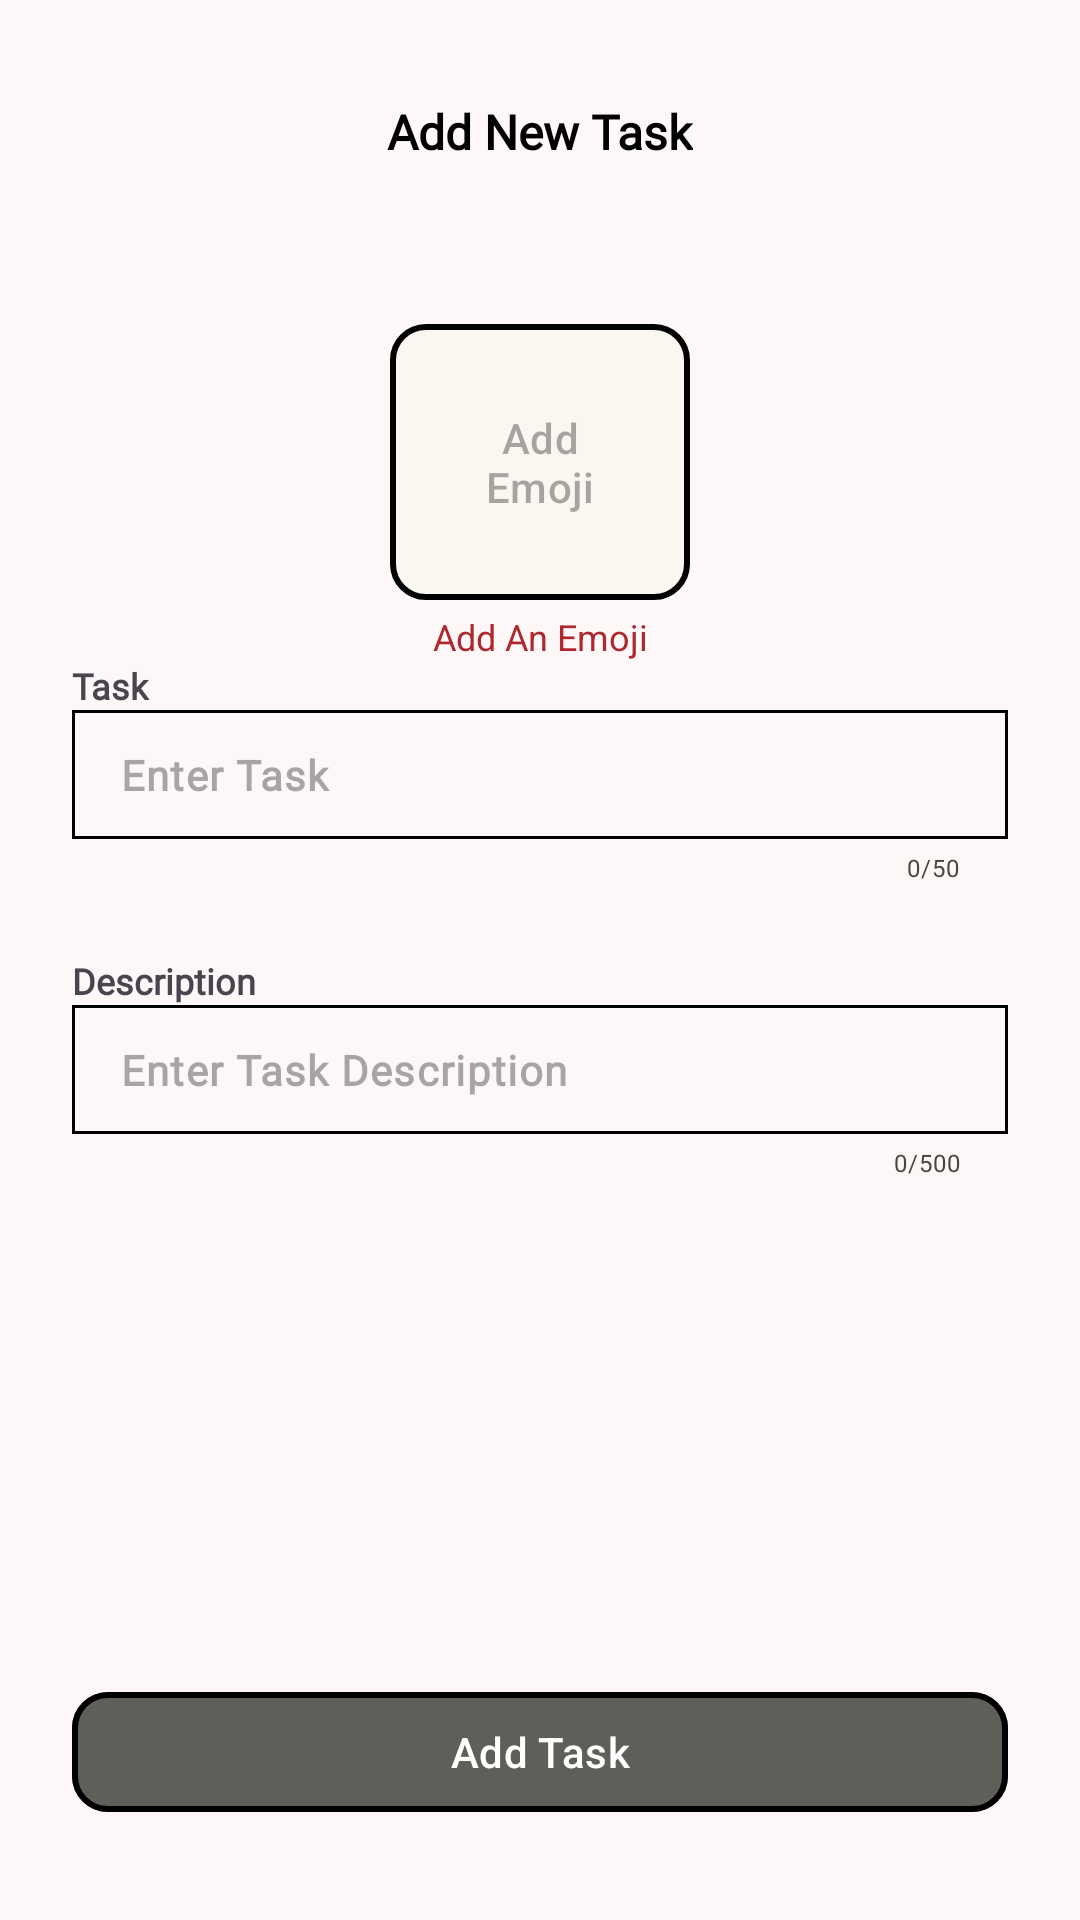

Here is an Android app screen rendered from its layout file. Give the layout XML and the strings, colors and styles it references.
<!-- AndroidManifest.xml: application theme Theme.Archives -->
<!-- res/layout/activity_add_task.xml -->
<?xml version="1.0" encoding="utf-8"?>
<LinearLayout xmlns:android="http://schemas.android.com/apk/res/android"
    xmlns:tools="http://schemas.android.com/tools"
    android:layout_width="match_parent"
    android:layout_height="match_parent"
    android:orientation="vertical"
    xmlns:app="http://schemas.android.com/apk/res-auto"
    tools:context=".ui.activity.AddTaskActivity">

    <com.google.android.material.appbar.AppBarLayout
        android:layout_width="match_parent"
        android:layout_height="wrap_content"
        android:paddingHorizontal="10dp"
        android:paddingTop="12dp"
        android:background="@color/background">

        <com.google.android.material.appbar.MaterialToolbar
            android:id="@+id/add_task_dialog_toolbar"
            android:layout_width="match_parent"
            android:layout_height="wrap_content"
            android:minHeight="?attr/actionBarSize"
            app:titleCentered="true"
            app:titleTextAppearance="@style/App.ToolBar.MiniTitle"
            app:navigationIcon="@drawable/ic_arrow_back_24px"
            app:title="Add New Task">
        </com.google.android.material.appbar.MaterialToolbar>
    </com.google.android.material.appbar.AppBarLayout>

    <androidx.constraintlayout.widget.ConstraintLayout
        android:layout_width="match_parent"
        android:layout_height="match_parent"
        android:paddingHorizontal="24dp">

        <com.google.android.material.button.MaterialButton
            android:id="@+id/add_task_emoji_button"
            style="@style/MaterialButton.PrimaryContainer"
            android:layout_width="100dp"
            android:layout_height="100dp"
            android:layout_marginTop="28dp"
            android:minWidth="60dp"
            android:minHeight="60dp"
            android:hint="Add Emoji"
            app:layout_constraintEnd_toEndOf="parent"
            app:layout_constraintStart_toStartOf="parent"
            app:layout_constraintTop_toTopOf="parent" />

        <TextView
            android:id="@+id/error_emoji_btn"
            android:layout_width="wrap_content"
            android:layout_height="wrap_content"
            android:text="Add An Emoji"
            android:textColor="@color/error"
            android:textSize="12dp"
            app:layout_constraintEnd_toEndOf="@+id/add_task_emoji_button"
            app:layout_constraintStart_toStartOf="@+id/add_task_emoji_button"
            app:layout_constraintTop_toBottomOf="@+id/add_task_emoji_button" />

        <ScrollView
            android:layout_width="match_parent"
            android:layout_height="0dp"
            android:layout_marginBottom="12dp"
            app:layout_constraintBottom_toTopOf="@id/add_task_button"
            app:layout_constraintTop_toBottomOf="@+id/error_emoji_btn"
            tools:layout_editor_absoluteX="24dp">

            <LinearLayout
                android:layout_width="match_parent"
                android:layout_height="wrap_content"
                android:orientation="vertical">

                <TextView
                    android:id="@+id/add_task_textview"
                    android:layout_width="wrap_content"
                    android:layout_height="wrap_content"
                    android:fontFamily="@font/inter"
                    android:text="Task"
                    android:textSize="12sp"
                    android:textStyle="bold" />

                <com.google.android.material.textfield.TextInputLayout
                    android:id="@+id/add_task_layout"
                    android:layout_width="match_parent"
                    android:layout_height="wrap_content"
                    android:textColorHint="@color/gray"
                    app:counterEnabled="true"
                    app:counterMaxLength="50"
                    app:counterTextAppearance="@style/Archives.Counter.TextAppearance"
                    app:errorTextAppearance="@style/Archives.Error.TextAppearance"
                    app:hintEnabled="false">

                    <com.google.android.material.textfield.TextInputEditText
                        android:id="@+id/add_task_title"
                        style="@style/Archives.EditText.Style"
                        android:layout_width="match_parent"
                        android:layout_height="wrap_content"
                        android:hint="Enter Task"
                        android:inputType="text"
                        android:maxLength="50"
                        android:maxLines="1" />

                </com.google.android.material.textfield.TextInputLayout>

                <TextView
                    android:id="@+id/add_task_desc_textview"
                    android:layout_width="wrap_content"
                    android:layout_height="wrap_content"
                    android:layout_marginTop="24dp"
                    android:fontFamily="@font/inter"
                    android:text="Description"
                    android:textSize="12sp"
                    android:textStyle="bold" />

                <com.google.android.material.textfield.TextInputLayout
                    android:id="@+id/add_task_desc_layout"
                    android:layout_width="match_parent"
                    android:layout_height="wrap_content"
                    android:textColorHint="@color/gray"
                    app:counterEnabled="true"
                    app:counterMaxLength="500"
                    app:counterTextAppearance="@style/Archives.Counter.TextAppearance"
                    app:errorTextAppearance="@style/Archives.Error.TextAppearance"
                    app:hintEnabled="false">

                    <com.google.android.material.textfield.TextInputEditText
                        android:id="@+id/add_task_desc"
                        style="@style/Archives.EditText.Style"
                        android:layout_width="match_parent"
                        android:layout_height="wrap_content"
                        android:focusable="true"
                        android:gravity="top|start"
                        android:hint="Enter Task Description"
                        android:inputType="textMultiLine"
                        android:maxLength="500"
                        android:maxLines="6"
                        android:scrollbars="vertical" />

                </com.google.android.material.textfield.TextInputLayout>

            </LinearLayout>

        </ScrollView>

        <com.google.android.material.button.MaterialButton
            android:id="@+id/add_task_button"
            style="@style/MaterialButton.Primary"
            android:layout_width="match_parent"
            android:layout_height="wrap_content"
            android:layout_marginBottom="32dp"
            android:text="Add Task"
            app:layout_constraintBottom_toBottomOf="parent"
            app:layout_constraintEnd_toEndOf="parent"
            app:layout_constraintHorizontal_bias="0.0"
            app:layout_constraintStart_toStartOf="parent" />
    </androidx.constraintlayout.widget.ConstraintLayout>

</LinearLayout>
<!-- resources referenced by this layout -->
<resources>
  <color name="background">#FDF8F7</color>
  <color name="error">#AD292F</color>
  <color name="gray">#A6A6A6</color>
  <style name="App.ToolBar.MiniTitle" parent="TextAppearance.Material3.TitleLarge">
          <item name="fontFamily">@font/inter</item>
          <item name="android:textColor">@color/black</item>
          <item name="android:textSize">16sp</item>
          <item name="android:textStyle">bold</item>
      </style>
  <style name="Archives.Counter.TextAppearance" parent="TextAppearance.Material3.BodySmall">
          <item name="android:padding">0dp</item>
          <item name="android:layout_margin">0dp</item>
          <item name="android:textSize">8sp</item>
          <item name="fontFamily">@font/inter</item>
      </style>
  <style name="Archives.Error.TextAppearance" parent="TextAppearance.Material3.BodySmall">
          <item name="android:padding">0dp</item>
          <item name="android:layout_margin">0dp</item>
          <item name="android:textSize">10sp</item>
          <item name="fontFamily">@font/inter</item>
          <item name="maxLines">1</item>
          <item name="android:ellipsize">end</item>
      </style>
  <style name="MaterialButton.Primary" parent="MaterialButton.Base">
          <item name="backgroundTint">@color/primary</item>
          <item name="android:textColor">@color/onPrimary</item>
      </style>
  <style name="MaterialButton.PrimaryContainer" parent="MaterialButton.Base">
          <item name="backgroundTint">@color/primaryContainer</item>
          <item name="android:textColor">@color/onPrimaryContainer</item>
      </style>
  <style name="Theme.Archives" parent="Base.Theme.Archives" />
  <color name="black">#000000</color>
  <!-- drawable shape_edittext_border (drawable) -->
  <?xml version="1.0" encoding="utf-8"?>
  <shape xmlns:android="http://schemas.android.com/apk/res/android"
      android:shape="rectangle">
      <stroke android:color="@color/black" android:width="1dp"/>
      <padding android:left="4dp" android:right="4dp" android:top="8dp" android:bottom="8dp"/>
  </shape>
  <style name="MaterialButton.Base" parent="Widget.Material3.Button">
          <item name="cornerRadius">12dp</item>
          <item name="strokeWidth">2dp</item>
          <item name="strokeColor">@color/black</item>
      </style>
  <color name="primary">#5F5E59</color>
  <color name="onPrimary">#FFFFFF</color>
  <color name="primaryContainer">#FAF7F0</color>
  <color name="onPrimaryContainer">#72716C</color>
  <color name="secondary">#844E34</color>
  <color name="onSecondary">#FFFFFF</color>
  <color name="secondaryContainer">#A1664A</color>
  <color name="onSecondaryContainer">#FFFBFF</color>
  <color name="tertiary">#333331</color>
  <color name="onTertiary">#FFFFFF</color>
  <color name="tertiaryContainer">#4A4947</color>
  <color name="onTertiaryContainer">#BBB8B5</color>
  <color name="onError">#FFFFFF</color>
  <color name="errorContainer">#CF4244</color>
  <color name="onErrorContainer">#FFFBFF</color>
  <color name="onBackground">#1C1B1B</color>
  <color name="surface">#FDF8F7</color>
  <color name="onSurface">#1C1B1B</color>
  <color name="surfaceVariant">#E5E3D9</color>
  <color name="onSurfaceVariant">#474740</color>
  <style name="Widget.App.Switch" parent="Widget.Material3.CompoundButton.Switch">
          <item name="materialThemeOverlay">@style/ThemeOverlay.App.Switch</item>
          <item name="thumbTint">@color/white</item>
      </style>
  <style name="ThemeOverlay.App.Switch" parent="">
          <item name="colorPrimaryContainer">#5dc880</item>
          <item name="colorPrimary">#5dc880</item>
      </style>
  <color name="white">#FFFFFF</color>
</resources>
